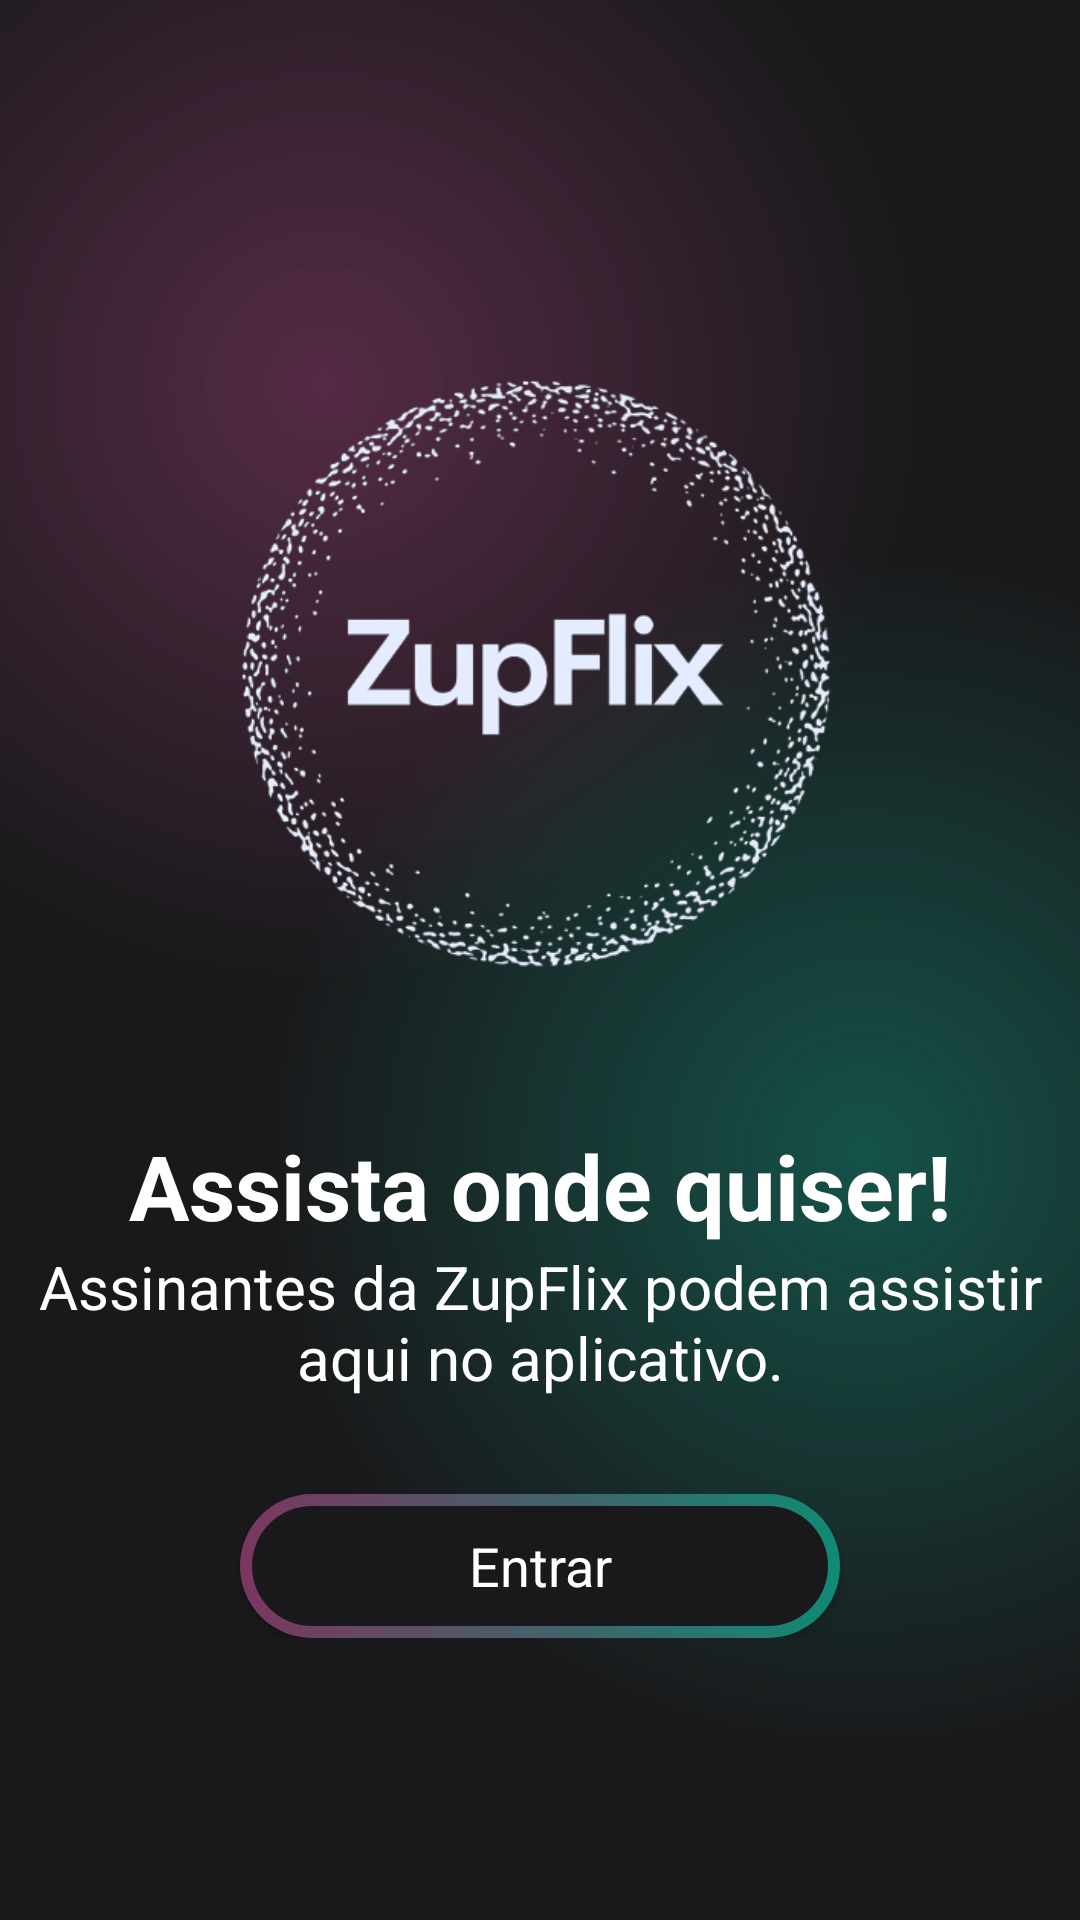

Here is an Android app screen rendered from its layout file. Give the layout XML and the strings, colors and styles it references.
<!-- AndroidManifest.xml: application theme Theme.ZupFlixApp -->
<!-- res/layout/activity_sign_up_welcome.xml -->
<?xml version="1.0" encoding="utf-8"?>
<androidx.constraintlayout.widget.ConstraintLayout xmlns:android="http://schemas.android.com/apk/res/android"
    xmlns:app="http://schemas.android.com/apk/res-auto"
    xmlns:tools="http://schemas.android.com/tools"
    android:layout_width="match_parent"
    android:layout_height="match_parent"
    android:background="@color/main_backgroud"
    tools:context=".SignUpWelcomeActivity">

    <ScrollView
        android:layout_width="match_parent"
        android:layout_height="match_parent"
        android:background="@drawable/gradient_color"
        app:layout_constraintBottom_toBottomOf="parent"
        app:layout_constraintEnd_toEndOf="parent"
        app:layout_constraintStart_toStartOf="parent"
        app:layout_constraintTop_toTopOf="parent">

        <LinearLayout
            android:layout_width="match_parent"
            android:layout_height="wrap_content"
            android:layout_gravity="center"
            android:orientation="vertical">

            <androidx.constraintlayout.widget.ConstraintLayout
                android:layout_width="match_parent"
                android:layout_height="match_parent">

                <ImageView
                    android:id="@+id/imageView"
                    android:layout_width="254dp"
                    android:layout_height="269dp"
                    android:layout_gravity="center"
                    android:layout_marginBottom="12dp"
                    android:src="@drawable/logo1"
                    app:layout_constraintBottom_toTopOf="@+id/textView"
                    app:layout_constraintEnd_toEndOf="parent"
                    app:layout_constraintHorizontal_bias="0.494"
                    app:layout_constraintStart_toStartOf="parent" />

                <TextView
                    android:id="@+id/textView"
                    android:layout_width="match_parent"
                    android:layout_height="wrap_content"
                    android:text="@string/text_content"
                    android:textAlignment="center"
                    android:textColor="@color/white"
                    android:textSize="30sp"
                    android:textStyle="bold"
                    app:layout_constraintBottom_toTopOf="@+id/textView2"
                    app:layout_constraintEnd_toEndOf="parent"
                    app:layout_constraintStart_toStartOf="parent" />

                <TextView
                    android:id="@+id/textView2"
                    android:layout_width="match_parent"
                    android:layout_height="wrap_content"
                    android:text="@string/text"
                    android:textAlignment="center"
                    android:textColor="@color/white"
                    android:textSize="20sp"
                    android:layout_marginTop="20dp"
                    app:layout_constraintBottom_toBottomOf="parent"
                    app:layout_constraintEnd_toEndOf="parent"
                    app:layout_constraintStart_toStartOf="parent" />
            </androidx.constraintlayout.widget.ConstraintLayout>

            <androidx.constraintlayout.widget.ConstraintLayout
                android:layout_width="match_parent"
                android:layout_height="match_parent">

                <androidx.appcompat.widget.AppCompatButton
                    android:id="@+id/button_continue"
                    android:layout_width="200dp"
                    android:layout_height="wrap_content"
                    android:background="@drawable/intro_btn_background"
                    android:text="@string/go_continue"
                    style="@android:style/Widget.Button"
                    android:textColor="@color/white"
                    android:textSize="18dp"
                    android:layout_marginTop="32dp"
                    app:layout_constraintBottom_toBottomOf="parent"
                    app:layout_constraintEnd_toEndOf="parent"
                    app:layout_constraintStart_toStartOf="parent"
                    app:layout_constraintTop_toTopOf="parent" />
            </androidx.constraintlayout.widget.ConstraintLayout>

        </LinearLayout>
    </ScrollView>
</androidx.constraintlayout.widget.ConstraintLayout>
<!-- resources referenced by this layout -->
<resources>
  <color name="main_backgroud">#19191b</color>
  <color name="white">#FFFFFFFF</color>
  <!-- drawable gradient_color (drawable) -->
  <?xml version="1.0" encoding="utf-8"?>
  <layer-list xmlns:android="http://schemas.android.com/apk/res/android">
      <item>
          <shape>
              <gradient
                  android:centerColor="#19191b"
                  android:centerX="0.3"
                  android:centerY="0.2"
                  android:endColor="#19191b"
                  android:gradientRadius="110%p"
                  android:startColor="#997c3660"
                  android:type="radial" />
          </shape>
      </item>
      <item>
          <shape>
              <gradient
                  android:centerColor="@android:color/transparent"
                  android:centerX="0.8"
                  android:centerY="0.6"
                  android:endColor="@android:color/transparent"
                  android:gradientRadius="110%p"
                  android:startColor="#800f8a75"
                  android:type="radial" />
          </shape>
      </item>
  </layer-list>
  <!-- drawable intro_btn_background (drawable) -->
  <?xml version="1.0" encoding="utf-8"?>
  <layer-list xmlns:android="http://schemas.android.com/apk/res/android">
  <item>
      <shape android:shape="rectangle">
          <corners android:radius="50dp"/>
              <gradient
                  android:angle="360"
                  android:endColor="#0f8a75"
                  android:startColor="#7c3660"
                  android:type="linear" />
          <size
              android:width="24dp"
              android:height="24dp"
              />
      </shape>
  </item>
      <item android:top="4dp" android:bottom="4dp" android:left="4dp" android:right="4dp">
          <shape android:shape="rectangle">
              <corners android:radius="50dp"/>
              <solid android:color="#19191b"/>
          </shape>
      </item>
  </layer-list>
  <!-- drawable logo1: png bitmap (drawable, 101048 bytes) -->
  <string name="go_continue">Entrar</string>
  <string name="text">Assinantes da ZupFlix podem assistir aqui no aplicativo.</string>
  <string name="text_content">Assista onde quiser!</string>
  <style name="Theme.ZupFlixApp" parent="Base.Theme.ZupFlixApp" />
  <style name="Base.Theme.ZupFlixApp" parent="Theme.MaterialComponents.DayNight.NoActionBar">
          
          
      </style>
</resources>
